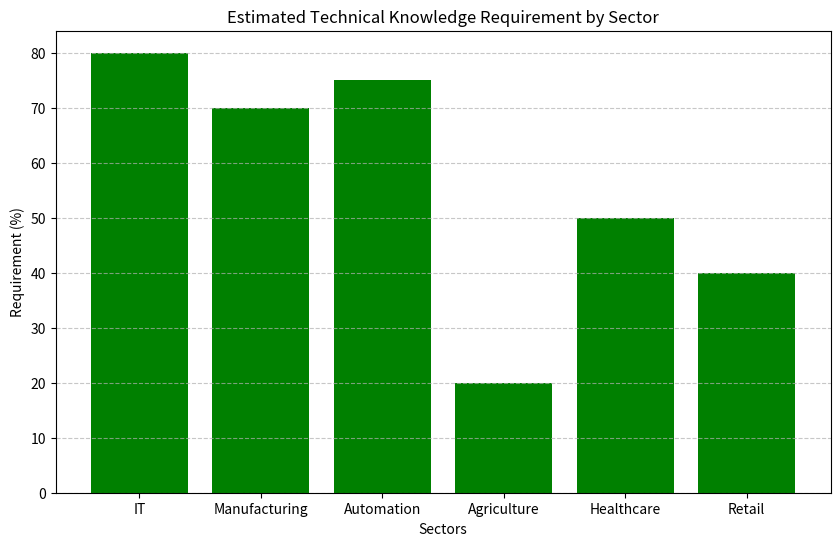

This figure's Python source:
import matplotlib.pyplot as plt
# Define technical knowledge requirements by sector (approximate percentages).
technical_knowledge = {
    "Sectors": ["IT", "Manufacturing", "Automation", "Agriculture", "Healthcare", "Retail"],
    "Technical Knowledge Requirement (%)": [80, 70, 75, 20, 50, 40]
}

# Plot the technical knowledge requirements.
plt.figure(figsize=(10, 6))
plt.bar(technical_knowledge["Sectors"], technical_knowledge["Technical Knowledge Requirement (%)"], color="green")
plt.title("Estimated Technical Knowledge Requirement by Sector")
plt.xlabel("Sectors")
plt.ylabel("Requirement (%)")
plt.grid(axis='y', linestyle='--', alpha=0.7)
plt.show()
